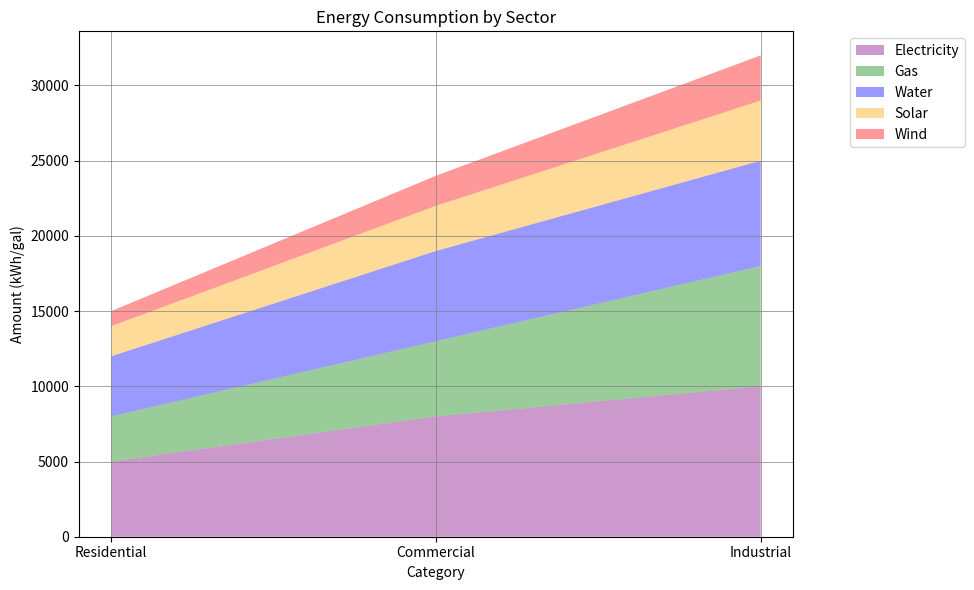

This figure's Python source: (Note: this script raises an exception after producing the figure.)

# Import necessary modules
import matplotlib.pyplot as plt
import numpy as np
import pandas as pd

# Define data dictionary
data = {'Category': ['Residential', 'Commercial', 'Industrial'],
        'Electricity (kWh)': [5000, 8000, 10000],
        'Gas (kWh)': [3000, 5000, 8000],
        'Water (gal)': [4000, 6000, 7000],
        'Solar (kWh)': [2000, 3000, 4000],
        'Wind (kWh)': [1000, 2000, 3000]}

# Convert first column to string type
df = pd.DataFrame(data)
df.iloc[:, 0] = df.iloc[:, 0].astype(str)

# Create figure and axes
fig, ax = plt.subplots(figsize=(10, 6))

# Set x and y axis ticks and ticklabels with 70% probability
if np.random.choice([True, False], p=[0.7, 0.3]):
    # Set x axis ticks and ticklabels
    ax.set_xlim(0, len(df.index) - 1)
    ax.set_xticks(np.arange(len(df.index)))
    ax.set_xticklabels(df.iloc[:, 0])

    # Set y axis ticks and ticklabels
    max_total_value = df.iloc[:, 1:].sum(axis=1).max()
    if max_total_value <= 10:
        ax.set_yticks(np.linspace(0, max_total_value, np.random.choice([3, 5, 7, 9, 11]), dtype=np.int32))
    elif max_total_value <= 100:
        ax.set_yticks(np.linspace(0, max_total_value, np.random.choice([3, 5, 7, 9, 11]), dtype=np.int32))
    elif max_total_value <= 1000:
        ax.set_yticks(np.linspace(0, max_total_value, np.random.choice([3, 5, 7, 9, 11]), dtype=np.int32))
    else:
        ax.set_yticks(np.linspace(0, max_total_value, np.random.choice([3, 5, 7, 9, 11]), dtype=np.int32))

# Plot data as area chart
ax.stackplot(df.iloc[:, 0], df.iloc[:, 1], df.iloc[:, 2], df.iloc[:, 3], df.iloc[:, 4], df.iloc[:, 5],
             labels=['Electricity', 'Gas', 'Water', 'Solar', 'Wind'], colors=['purple', 'green', 'blue', 'orange', 'red'],
             alpha=0.4)

# Set background grid lines
ax.grid(color='grey', linestyle='-', linewidth=0.5)

# Set legend outside of the plot
ax.legend(loc='upper right', bbox_to_anchor=(1.25, 1))

# Set title and labels
ax.set_title('Energy Consumption by Sector')
ax.set_xlabel('Category')
ax.set_ylabel('Amount (kWh/gal)')

# Automatically resize image and save figure
plt.tight_layout()
plt.savefig('output/final/area_chart/png/20231228-131755_16.png', bbox_inches='tight')

# Clear current image state
plt.clf()
